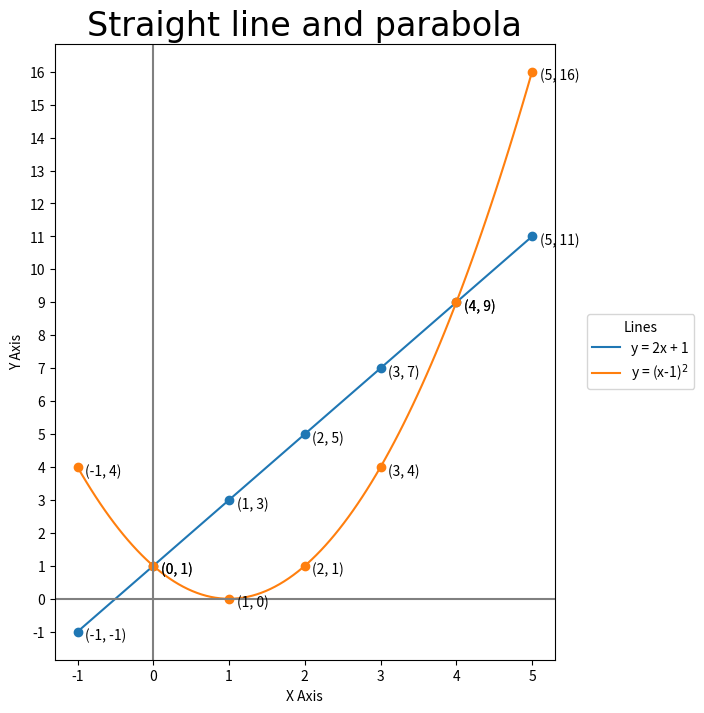

This figure's Python source: (Note: this script raises an exception after producing the figure.)
from pathlib import Path
import numpy as np
import matplotlib.pyplot as plt


def plot_line_graph(title, equations, labels):
    """Plots line graphs of given equations and labels them.

    Args:
        title (str): The title of the graph.
        equations (list of str): A list of strings representing the equations to be plotted.
        labels (list of str): A list of strings representing the labels for each equation.

    Returns:
        None
    """
    # Define the range of x values
    x = np.linspace(-1, 5, 100)
    # Resize the Graph (dpi specifies pixels per inch. When saving probably should use 300 if possible)
    fig = plt.figure(figsize=(8, 8), dpi=100)
    # Adjust subplot parameters to make room for the legend
    fig.subplots_adjust(right=0.75)
    # Get the default color cycle
    prop_cycle = plt.rcParams['axes.prop_cycle']
    colors = prop_cycle.by_key()['color']
    # Plot the line graphs
    y_min = 0
    y_max = 0
    for i, (equation, label) in enumerate(zip(equations, labels)):
        # Calculate the corresponding y values
        y = eval(equation)
        y_min = int(min(min(y),y_min))
        y_max = int(max(max(y), y_max))
        color = colors[i % len(colors)]
        plt.plot(x, y, label=label, color=color)
        # Create a lambda function from the equation string
        f = eval("lambda x: " + equation)
        # Label each point on the graph for x = -1 to 5 as integers
        for j in range(-1, 6):
            xi = j
            yi = f(xi)
            plt.plot(xi, yi, "o", color=color)
            if int(yi) == yi:
                plt.text(xi+0.1, yi-0.25, f"({xi}, {int(yi)})", fontsize=10)
            else:
                plt.text(xi+0.1, yi-0.25, f"({xi}, {yi:.2f})", fontsize=10)
    # Add a x, y axis lines through the origin
    plt.axhline(0, color="gray", linestyle="-")
    plt.axvline(0, color="gray", linestyle="-")
    # Add a title (specify font parameters with fontdict)
    plt.title(title, fontdict={"fontname": "Lucida Sans", "fontsize": 24})
    # X and Y labels
    plt.xlabel("X Axis")
    plt.ylabel("Y Axis")
    # specify X axis Tickmarks (will resize graph)
    plt.xticks(np.arange(-1, 6))
    # Set y-axis tick marks to be every 1
    plt.yticks(range(y_min, y_max+1))
    # Place legend outside plot at top right, making extra room for it
    plt.legend(title="Lines", loc='center left', bbox_to_anchor=(1.05, 0.5))
    # Get the directory of the current file
    currfile_dir = Path(__file__).parent
    # Replace spaces in title with underscores to create filename for saving figure
    filename = title.replace(" ", "_") 
    filepath = currfile_dir / (f"{filename}.png")
    # Save figure (dpi 300 is good when saving so graph has high resolution)
    plt.savefig(filepath, dpi=600)
    # Show plot
    plt.show()


def main():
    plot_line_graph("Straight line and parabola", ["2 * x + 1", "(x-1)**2"], ["y = 2x + 1", r"y = (x-1)$^2$"])


if __name__ == '__main__':
    main()
